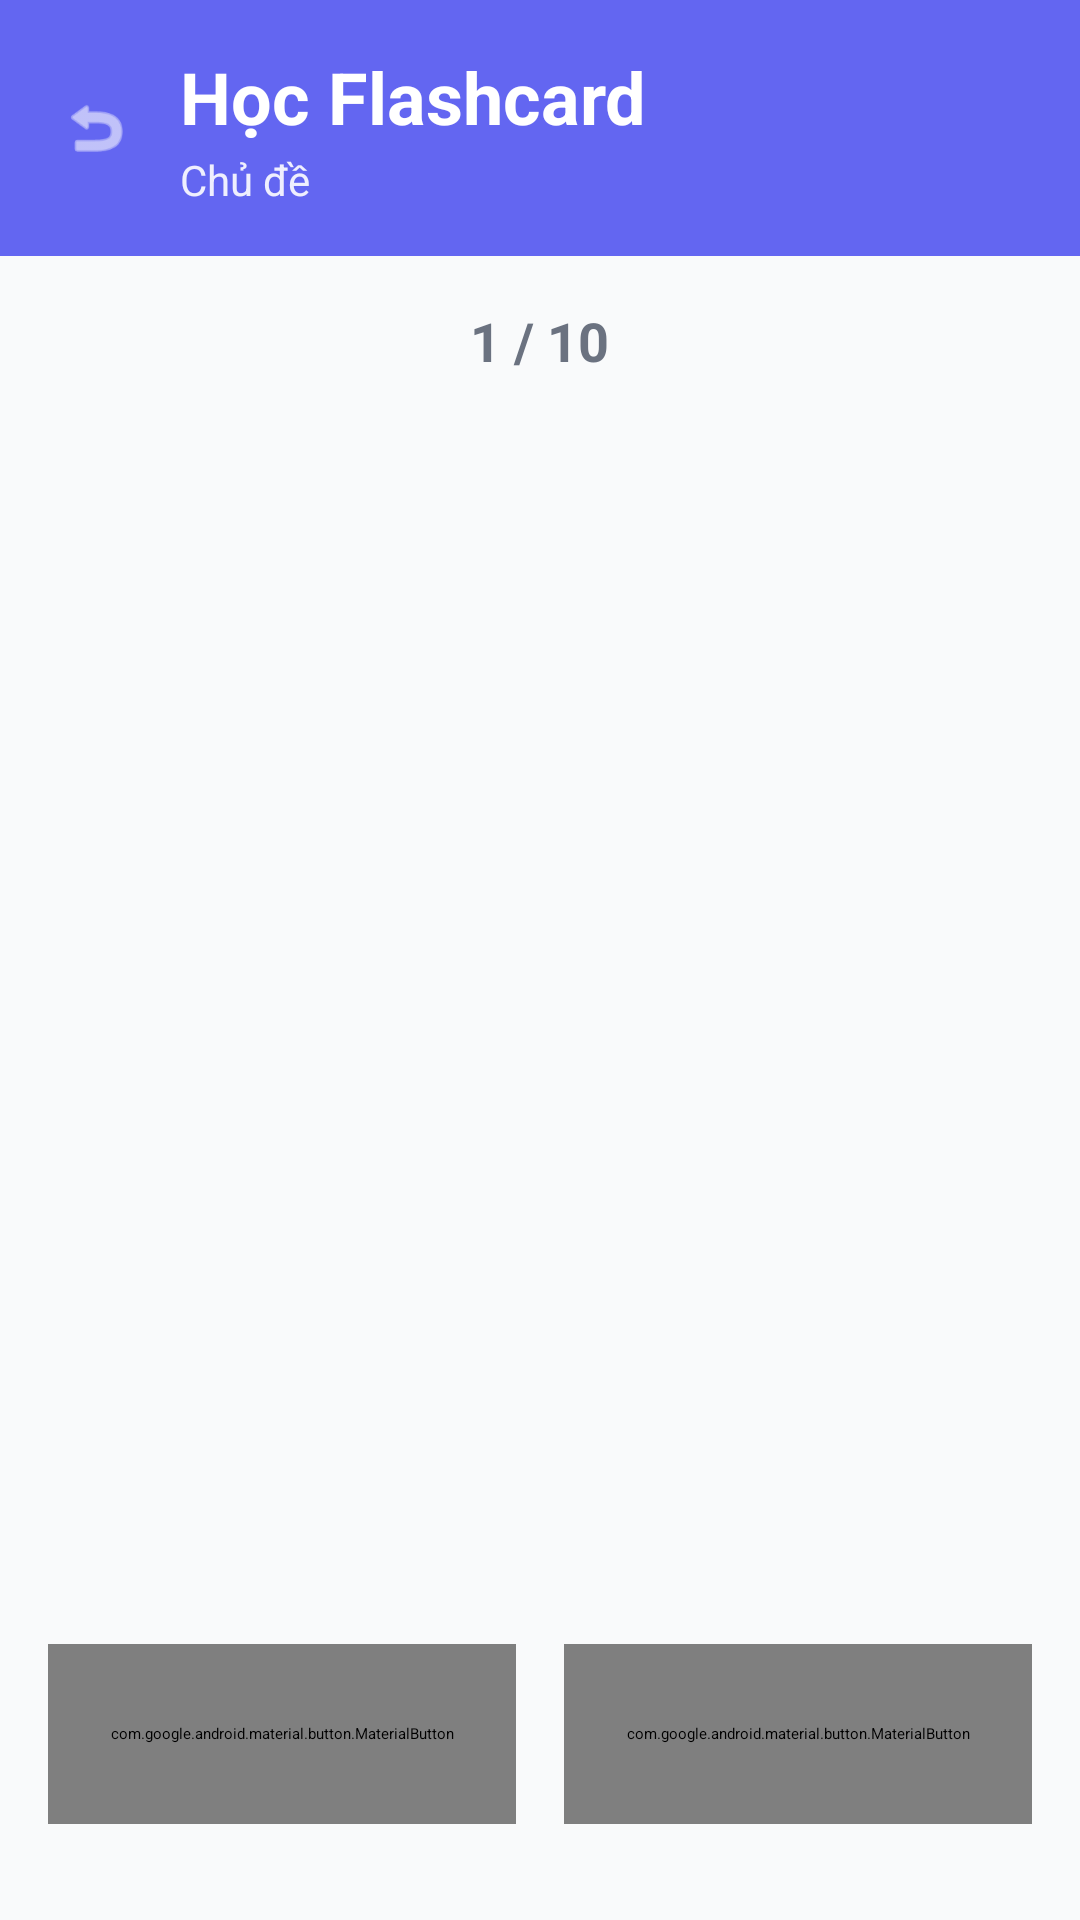

Reconstruct the res/layout file that produces this screen, plus the resources it refers to.
<!-- AndroidManifest.xml: application theme Theme.FlashCardManager -->
<!-- res/layout/activity_flashcard.xml -->
<?xml version="1.0" encoding="utf-8"?>
<RelativeLayout xmlns:android="http://schemas.android.com/apk/res/android"
    xmlns:app="http://schemas.android.com/apk/res-auto"
    android:layout_width="match_parent"
    android:layout_height="match_parent"
    android:background="@color/background">

    
    <LinearLayout
        android:id="@+id/header"
        android:layout_width="match_parent"
        android:layout_height="wrap_content"
        android:layout_alignParentTop="true"
        android:background="@color/primary"
        android:elevation="4dp"
        android:gravity="center_vertical"
        android:orientation="horizontal"
        android:padding="16dp">

        <ImageView
            android:id="@+id/btnBack"
            android:layout_width="32dp"
            android:layout_height="32dp"
            android:src="@android:drawable/ic_menu_revert"
            android:tint="@color/white"
            android:background="?attr/selectableItemBackgroundBorderless"
            android:padding="4dp"
            android:layout_marginEnd="12dp"
            android:contentDescription="Back" />

        <LinearLayout
            android:layout_width="0dp"
            android:layout_height="wrap_content"
            android:layout_weight="1"
            android:orientation="vertical">

            <TextView
                android:id="@+id/tvTopicTitle"
                android:layout_width="wrap_content"
                android:layout_height="wrap_content"
                android:text="@string/flashcard_title"
                android:textColor="@color/white"
                android:textSize="24sp"
                android:textStyle="bold" />

            <TextView
                android:id="@+id/tvTopicSubtitle"
                android:layout_width="wrap_content"
                android:layout_height="wrap_content"
                android:text="Chủ đề"
                android:textColor="@color/white"
                android:alpha="0.9"
                android:textSize="14sp"
                android:layout_marginTop="2dp" />

        </LinearLayout>
    </LinearLayout>

    
    <TextView
        android:id="@+id/tvProgress"
        android:layout_width="wrap_content"
        android:layout_height="wrap_content"
        android:layout_below="@id/header"
        android:layout_centerHorizontal="true"
        android:layout_marginTop="16dp"
        android:text="1 / 10"
        android:textColor="@color/text_secondary"
        android:textSize="18sp"
        android:textStyle="bold" />

    
    <androidx.viewpager2.widget.ViewPager2
        android:id="@+id/viewPager"
        android:layout_width="match_parent"
        android:layout_height="match_parent"
        android:layout_above="@id/navigationButtons"
        android:layout_below="@id/tvProgress"
        android:layout_marginTop="8dp" />

    
    <LinearLayout
        android:id="@+id/navigationButtons"
        android:layout_width="match_parent"
        android:layout_height="wrap_content"
        android:layout_alignParentBottom="true"
        android:layout_marginBottom="16dp"
        android:gravity="center"
        android:orientation="horizontal"
        android:padding="16dp">

        <com.google.android.material.button.MaterialButton
            android:id="@+id/btnPrevious"
            android:layout_width="0dp"
            android:layout_height="60dp"
            android:layout_marginEnd="8dp"
            android:layout_weight="1"
            android:text="@string/previous"
            android:textSize="16sp"
            app:cornerRadius="12dp"
            app:icon="@android:drawable/ic_media_previous"
            app:iconGravity="start" />

        <com.google.android.material.button.MaterialButton
            android:id="@+id/btnNext"
            android:layout_width="0dp"
            android:layout_height="60dp"
            android:layout_marginStart="8dp"
            android:layout_weight="1"
            android:text="@string/next"
            android:textSize="16sp"
            app:cornerRadius="12dp"
            app:icon="@android:drawable/ic_media_next"
            app:iconGravity="end" />
    </LinearLayout>

    
    <LinearLayout
        android:id="@+id/loadingView"
        android:layout_width="match_parent"
        android:layout_height="match_parent"
        android:layout_below="@id/header"
        android:gravity="center"
        android:orientation="vertical"
        android:visibility="gone">

        <ProgressBar
            android:layout_width="wrap_content"
            android:layout_height="wrap_content"
            android:indeterminateTint="@color/primary" />

        <TextView
            android:layout_width="wrap_content"
            android:layout_height="wrap_content"
            android:layout_marginTop="16dp"
            android:text="Đang tải..."
            android:textColor="@color/text_secondary"
            android:textSize="16sp" />

    </LinearLayout>

    
    <LinearLayout
        android:id="@+id/errorView"
        android:layout_width="match_parent"
        android:layout_height="match_parent"
        android:layout_below="@id/header"
        android:gravity="center"
        android:orientation="vertical"
        android:visibility="gone">

        <TextView
            android:layout_width="wrap_content"
            android:layout_height="wrap_content"
            android:text="❌"
            android:textSize="64sp" />

        <TextView
            android:id="@+id/tvError"
            android:layout_width="wrap_content"
            android:layout_height="wrap_content"
            android:layout_marginTop="16dp"
            android:text="Đã có lỗi xảy ra"
            android:textColor="@color/text_secondary"
            android:textSize="16sp" />

        <Button
            android:id="@+id/btnRetry"
            android:layout_width="wrap_content"
            android:layout_height="wrap_content"
            android:layout_marginTop="16dp"
            android:text="Thử lại" />

    </LinearLayout>

    
    <LinearLayout
        android:id="@+id/emptyView"
        android:layout_width="match_parent"
        android:layout_height="match_parent"
        android:layout_below="@id/header"
        android:gravity="center"
        android:orientation="vertical"
        android:visibility="gone">

        <TextView
            android:layout_width="wrap_content"
            android:layout_height="wrap_content"
            android:text="📚"
            android:textSize="64sp" />

        <TextView
            android:layout_width="wrap_content"
            android:layout_height="wrap_content"
            android:layout_marginTop="16dp"
            android:text="Chưa có flashcard"
            android:textColor="@color/text_secondary"
            android:textSize="18sp"
            android:textStyle="bold" />

        <TextView
            android:layout_width="wrap_content"
            android:layout_height="wrap_content"
            android:layout_marginTop="8dp"
            android:text="Chủ đề này chưa có từ vựng"
            android:textColor="@color/text_secondary"
            android:textSize="14sp" />

    </LinearLayout>

</RelativeLayout>
<!-- resources referenced by this layout -->
<resources>
  <color name="background">#F9FAFB</color>
  <color name="primary">#6366F1</color>
  <color name="text_secondary">#6B7280</color>
  <color name="white">#FFFFFFFF</color>
  <string name="flashcard_title">Học Flashcard</string>
  <string name="next">Tiếp theo</string>
  <string name="previous">Trước</string>
</resources>
